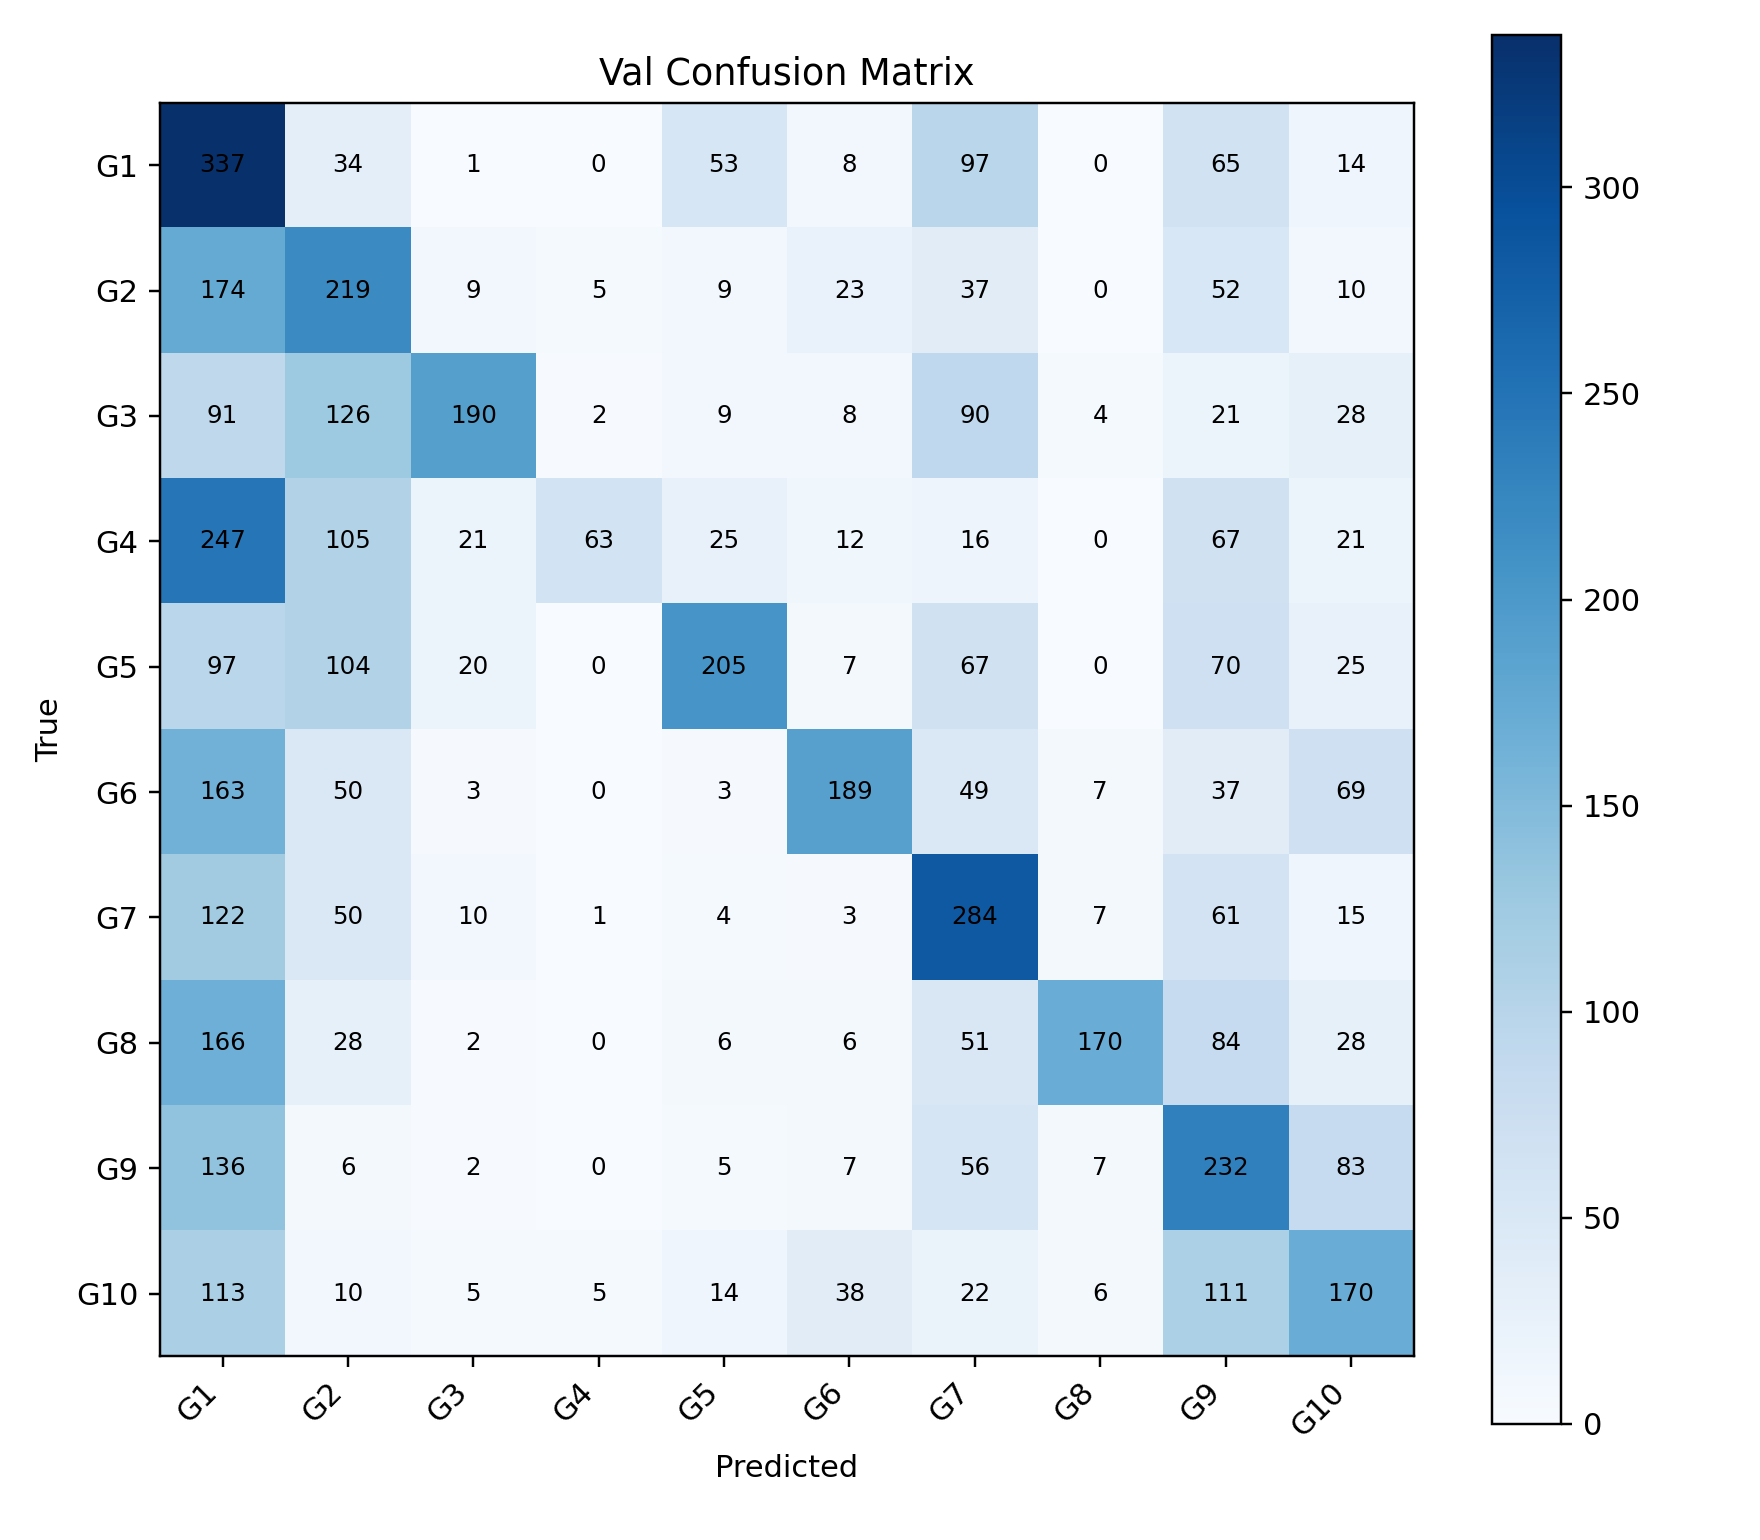

The data file committed next to this chart (first rows):
, G1, G2, G3, G4, G5, G6, G7, G8, G9, G10
G1, 337, 34, 1, 0, 53, 8, 97, 0, 65, 14
G2, 174, 219, 9, 5, 9, 23, 37, 0, 52, 10
G3, 91, 126, 190, 2, 9, 8, 90, 4, 21, 28
G4, 247, 105, 21, 63, 25, 12, 16, 0, 67, 21
G5, 97, 104, 20, 0, 205, 7, 67, 0, 70, 25
G6, 163, 50, 3, 0, 3, 189, 49, 7, 37, 69
G7, 122, 50, 10, 1, 4, 3, 284, 7, 61, 15
G8, 166, 28, 2, 0, 6, 6, 51, 170, 84, 28
G9, 136, 6, 2, 0, 5, 7, 56, 7, 232, 83
G10, 113, 10, 5, 5, 14, 38, 22, 6, 111, 170
